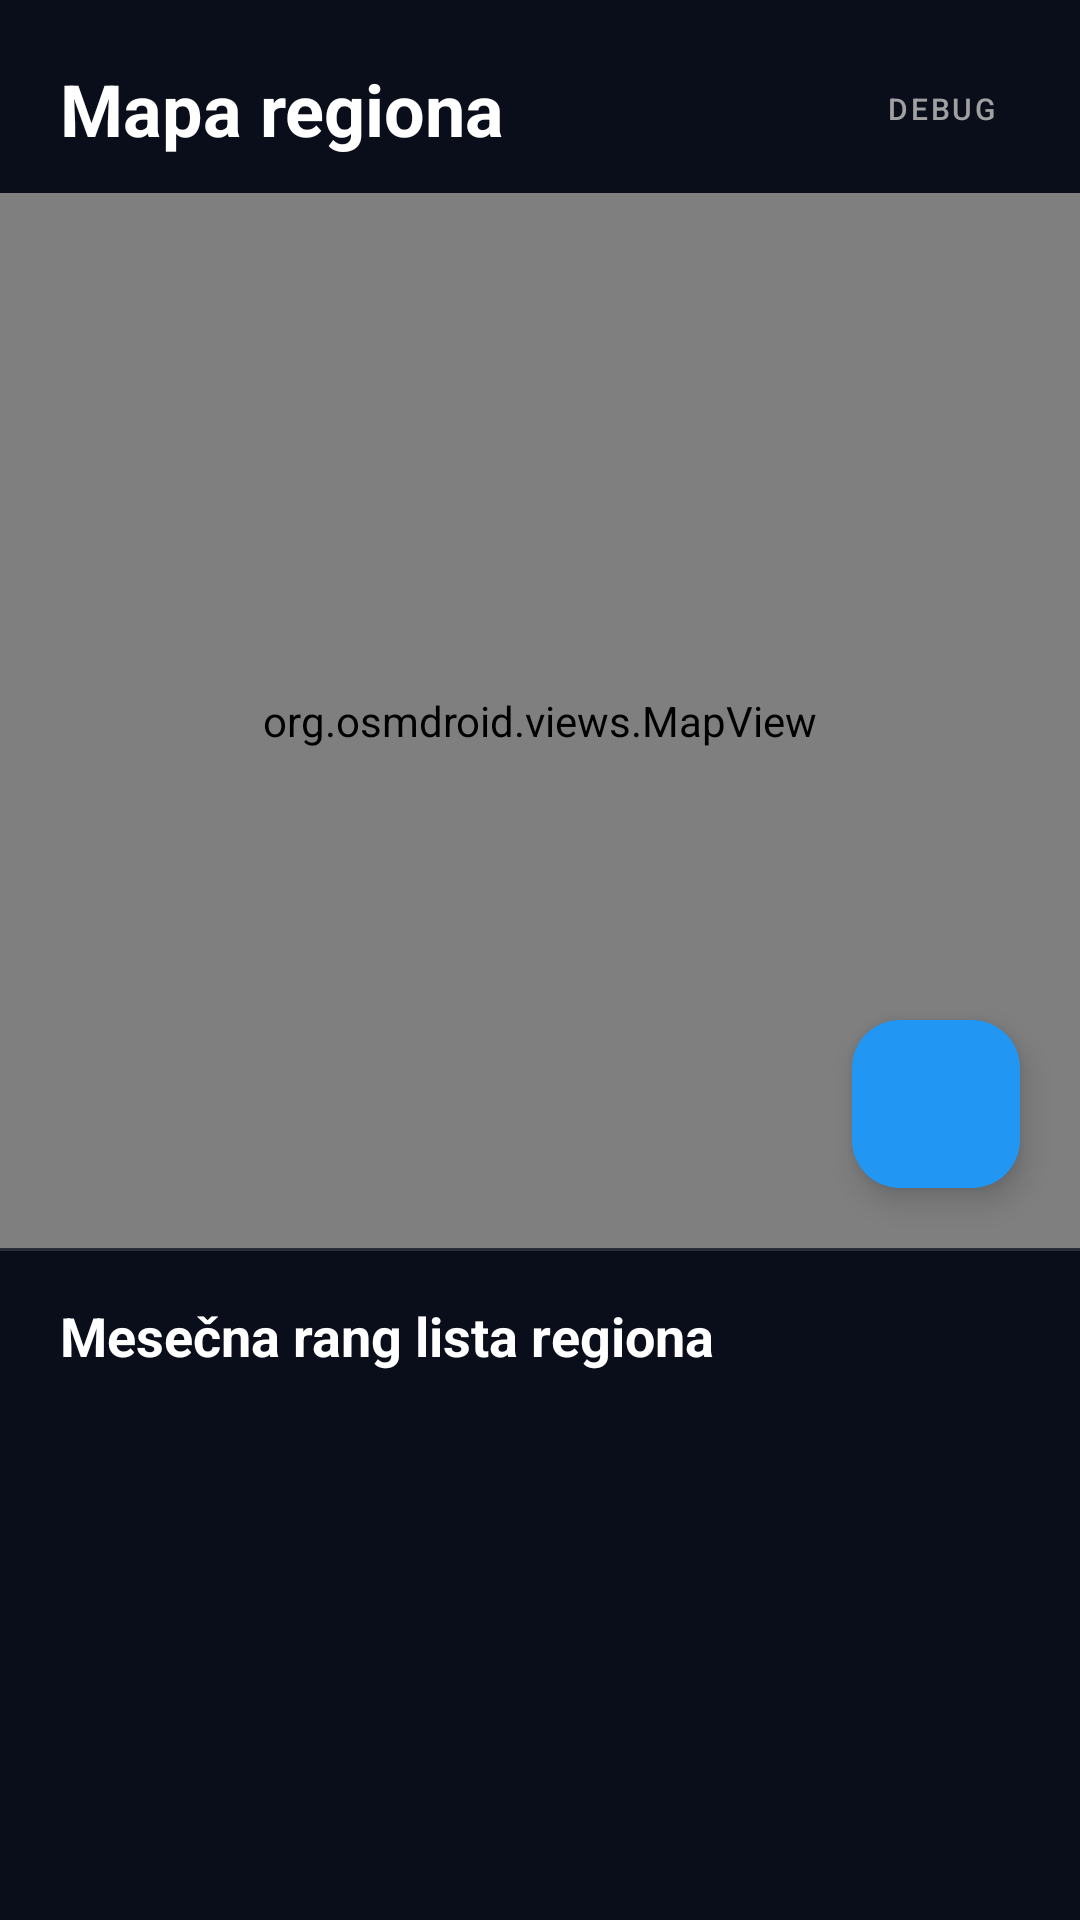

Reconstruct the res/layout file that produces this screen, plus the resources it refers to.
<!-- AndroidManifest.xml: application theme Theme.Slagalica -->
<!-- res/layout/fragment_regions.xml -->
<?xml version="1.0" encoding="utf-8"?>
<androidx.constraintlayout.widget.ConstraintLayout xmlns:android="http://schemas.android.com/apk/res/android"
    xmlns:app="http://schemas.android.com/apk/res-auto"
    xmlns:tools="http://schemas.android.com/tools"
    android:layout_width="match_parent"
    android:layout_height="match_parent"
    android:background="#0A0E1A">

    
    <TextView
        android:id="@+id/tvTitle"
        android:layout_width="0dp"
        android:layout_height="wrap_content"
        android:text="Mapa regiona"
        android:textSize="24sp"
        android:textStyle="bold"
        android:textColor="@color/white"
        android:layout_margin="20dp"
        app:layout_constraintTop_toTopOf="parent"
        app:layout_constraintStart_toStartOf="parent"
        app:layout_constraintEnd_toStartOf="@id/btnSeed" />

    <Button
        android:id="@+id/btnSeed"
        android:layout_width="wrap_content"
        android:layout_height="32dp"
        android:text="DEBUG"
        android:textSize="10sp"
        android:layout_marginEnd="16dp"
        android:paddingHorizontal="12dp"
        android:minWidth="0dp"
        android:minHeight="0dp"
        app:layout_constraintTop_toTopOf="@id/tvTitle"
        app:layout_constraintBottom_toBottomOf="@id/tvTitle"
        app:layout_constraintEnd_toEndOf="parent"
        style="@style/Widget.MaterialComponents.Button.OutlinedButton"
        android:textColor="#A0A0A0"
        android:strokeColor="#404040" />

    
    <androidx.cardview.widget.CardView
        android:id="@+id/cvMap"
        android:layout_width="match_parent"
        android:layout_height="0dp"
        android:layout_marginTop="12dp"
        app:cardCornerRadius="0dp"
        app:cardElevation="0dp"
        app:layout_constraintTop_toBottomOf="@id/tvTitle"
        app:layout_constraintBottom_toTopOf="@id/llLeaderboard">

        <org.osmdroid.views.MapView
            android:id="@+id/mapView"
            android:layout_width="match_parent"
            android:layout_height="match_parent" />

    </androidx.cardview.widget.CardView>

    
    <com.google.android.material.floatingactionbutton.FloatingActionButton
        android:id="@+id/fabInfo"
        android:layout_width="wrap_content"
        android:layout_height="wrap_content"
        android:layout_margin="20dp"
        android:src="@drawable/ic_menu"
        android:contentDescription="Info"
        app:layout_constraintBottom_toTopOf="@id/llLeaderboard"
        app:layout_constraintEnd_toEndOf="parent"
        app:tint="@color/white"
        app:backgroundTint="#2196F3"
        app:fabSize="normal" />

    
    <LinearLayout
        android:id="@+id/llLeaderboard"
        android:layout_width="match_parent"
        android:layout_height="0dp"
        android:orientation="vertical"
        android:background="#0A0E1A"
        app:layout_constraintHeight_percent="0.35"
        app:layout_constraintBottom_toBottomOf="parent">

        <View
            android:layout_width="match_parent"
            android:layout_height="1dp"
            android:background="#20FFFFFF" />

        <TextView
            android:layout_width="match_parent"
            android:layout_height="wrap_content"
            android:text="Mesečna rang lista regiona"
            android:textColor="@color/white"
            android:paddingHorizontal="20dp"
            android:paddingVertical="16dp"
            android:textSize="18sp"
            android:textStyle="bold" />

        <androidx.recyclerview.widget.RecyclerView
            android:id="@+id/rvRegionRanking"
            android:layout_width="match_parent"
            android:layout_height="match_parent"
            android:clipToPadding="false"
            android:paddingBottom="20dp" />
    </LinearLayout>

</androidx.constraintlayout.widget.ConstraintLayout>
<!-- resources referenced by this layout -->
<resources>
  <color name="white">#FFFFFFFF</color>
  <style name="Theme.Slagalica" parent="Base.Theme.Slagalica" />
  <style name="Base.Theme.Slagalica" parent="Theme.Material3.DayNight.NoActionBar">
          
          
      </style>
</resources>
